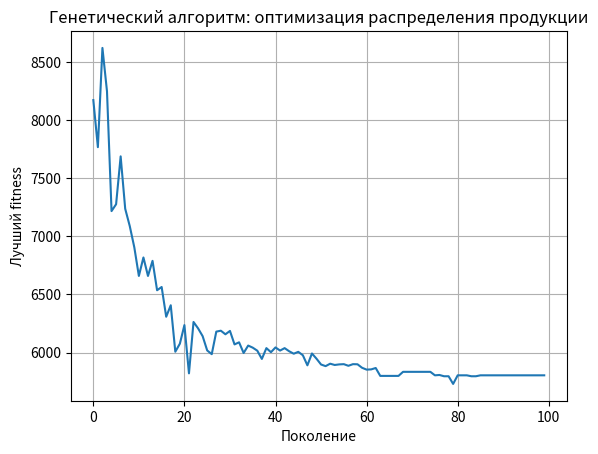

Python code for this plot:
import numpy as np
import matplotlib.pyplot as plt
import random

# -----------------------------
# 1. Параметры задачи
# -----------------------------
n_factories = 5
k_cities = 4
population_size = 50
generations = 100
mutation_rate = 0.3

np.random.seed(42)

# Генерация реалистичных данных
factory_capacity = np.random.randint(50, 200, size=n_factories)
city_demand = np.random.randint(20, 100, size=k_cities)
distances = np.random.randint(5, 50, size=(n_factories, k_cities))  # транспортные расходы


# -----------------------------
# 2. Функция приспособленности
# -----------------------------
def fitness(chromosome):
    city_supplied = chromosome.sum(axis=0)
    penalty_demand = np.sum(np.maximum(city_demand - city_supplied, 0))  # недобор
    excess_supply = np.sum(np.maximum(city_supplied - city_demand, 0))  # избыток
    factory_overload = np.sum(np.maximum(chromosome.sum(axis=1) - factory_capacity, 0))
    transport_cost = np.sum(chromosome * distances)
    return transport_cost + 50 * penalty_demand + 10 * excess_supply + 50 * factory_overload


# -----------------------------
# 3. Генерация начальной популяции
# -----------------------------
def create_population():
    pop = []
    for _ in range(population_size):
        chromosome = np.random.randint(1, 20, size=(n_factories, k_cities))
        normalize_chromosome(chromosome)
        pop.append(chromosome)
    return pop


# -----------------------------
# 4. Нормализация хромосомы
# -----------------------------
def normalize_chromosome(chromosome):
    # Ограничение по заводам
    for i in range(n_factories):
        total = chromosome[i].sum()
        if total > factory_capacity[i]:
            chromosome[i] = np.floor(chromosome[i] * factory_capacity[i] / total)

    # Ограничение по городам (чтобы не сильно превышать потребности)
    for j in range(k_cities):
        total = chromosome[:, j].sum()
        if total > city_demand[j] * 1.2:  # допускаем небольшой избыток
            chromosome[:, j] = np.floor(chromosome[:, j] * city_demand[j] * 1.2 / total)


# -----------------------------
# 5. Скрещивание
# -----------------------------
def one_point_crossover(p1, p2):
    point = np.random.randint(1, n_factories)
    c1 = np.vstack((p1[:point], p2[point:]))
    c2 = np.vstack((p2[:point], p1[point:]))
    normalize_chromosome(c1)
    normalize_chromosome(c2)
    return c1, c2


def two_point_crossover(p1, p2):
    point1, point2 = sorted(np.random.choice(range(1, n_factories), 2, replace=False))
    c1 = np.vstack((p1[:point1], p2[point1:point2], p1[point2:]))
    c2 = np.vstack((p2[:point1], p1[point1:point2], p2[point2:]))
    normalize_chromosome(c1)
    normalize_chromosome(c2)
    return c1, c2


def uniform_crossover(p1, p2):
    mask = np.random.randint(0, 2, size=(n_factories, k_cities))
    c1 = p1 * mask + p2 * (1 - mask)
    c2 = p2 * mask + p1 * (1 - mask)
    normalize_chromosome(c1)
    normalize_chromosome(c2)
    return c1, c2


# -----------------------------
# 6. Мутация
# -----------------------------
def mutate_random(chromosome):
    i, j = np.random.randint(0, n_factories), np.random.randint(0, k_cities)
    chromosome[i, j] = max(0, chromosome[i, j] + np.random.randint(-10, 11))
    normalize_chromosome(chromosome)
    return chromosome


def mutate_row_shift(chromosome):
    row = np.random.randint(0, n_factories)
    chromosome[row] = np.roll(chromosome[row], 1)
    normalize_chromosome(chromosome)
    return chromosome


def mutate_col_shift(chromosome):
    col = np.random.randint(0, k_cities)
    chromosome[:, col] = np.roll(chromosome[:, col], 1)
    normalize_chromosome(chromosome)
    return chromosome


# Умная мутация: корректируем недобор городов
def mutate_smart(chromosome):
    city_supplied = chromosome.sum(axis=0)
    for j in range(k_cities):
        if city_supplied[j] < city_demand[j]:
            i = np.random.randint(0, n_factories)
            add_amount = min(city_demand[j] - city_supplied[j], factory_capacity[i] - chromosome[i].sum())
            chromosome[i, j] += add_amount
    normalize_chromosome(chromosome)
    return chromosome


# -----------------------------
# 7. Селекция
# -----------------------------
def select(pop):
    sorted_pop = sorted(pop, key=fitness)
    return sorted_pop[:population_size // 2]


# -----------------------------
# 8. Основной цикл ГА
# -----------------------------
population = create_population()
best_fitness_over_time = []

for gen in range(generations):
    selected = select(population)
    offspring = []
    while len(offspring) < population_size:
        parents = random.sample(selected, 2)
        choice = np.random.randint(3)
        if choice == 0:
            c1, c2 = one_point_crossover(parents[0], parents[1])
        elif choice == 1:
            c1, c2 = two_point_crossover(parents[0], parents[1])
        else:
            c1, c2 = uniform_crossover(parents[0], parents[1])
        offspring.extend([c1, c2])

    # Мутация
    for i in range(len(offspring)):
        if np.random.rand() < mutation_rate:
            mut_type = np.random.randint(4)
            if mut_type == 0:
                offspring[i] = mutate_random(offspring[i])
            elif mut_type == 1:
                offspring[i] = mutate_row_shift(offspring[i])
            elif mut_type == 2:
                offspring[i] = mutate_col_shift(offspring[i])
            else:
                offspring[i] = mutate_smart(offspring[i])

    population = offspring
    best_fitness_over_time.append(fitness(select(population)[0]))

# -----------------------------
# 9. Результаты
# -----------------------------
best_solution = select(population)[0]
print("Лучшее распределение продукции (заводы -> города):")
print(best_solution)
print("Потребности городов:", city_demand)
print("Производственные мощности заводов:", factory_capacity)
print("Fitness лучшего решения:", fitness(best_solution))

# График изменения fitness
plt.plot(best_fitness_over_time)
plt.xlabel("Поколение")
plt.ylabel("Лучший fitness")
plt.title("Генетический алгоритм: оптимизация распределения продукции")
plt.grid(True)
plt.show()
